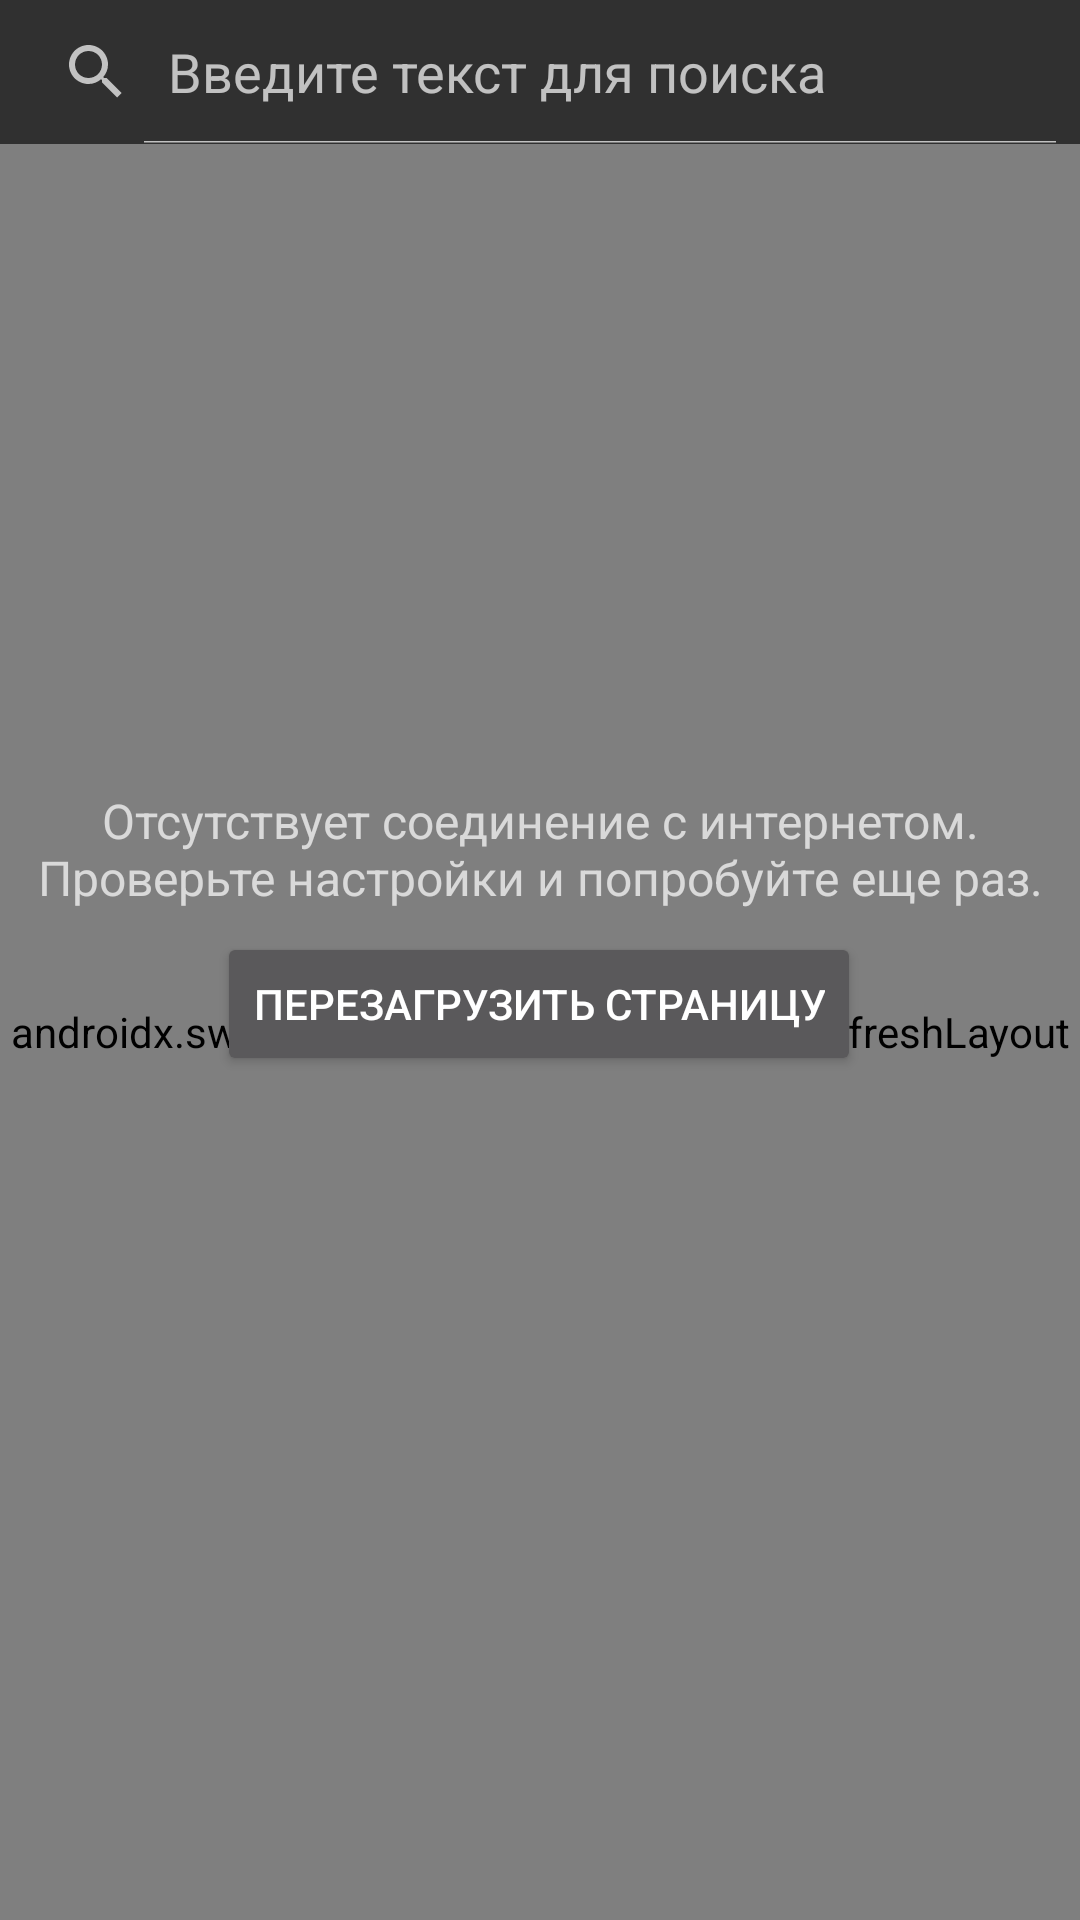

Reconstruct the res/layout file that produces this screen, plus the resources it refers to.
<!-- AndroidManifest.xml: application theme Theme.AppCompat.NoActionBar -->
<!-- res/layout/activity_main.xml -->
<?xml version="1.0" encoding="utf-8"?>
<androidx.constraintlayout.widget.ConstraintLayout xmlns:android="http://schemas.android.com/apk/res/android"
    xmlns:app="http://schemas.android.com/apk/res-auto"
    xmlns:tools="http://schemas.android.com/tools"
    android:layout_width="match_parent"
    android:layout_height="match_parent"
    tools:context=".MainActivity">

    <LinearLayout
        android:layout_width="match_parent"
        android:layout_height="match_parent"
        android:orientation="vertical"
        app:layout_constraintBottom_toBottomOf="parent"
        app:layout_constraintEnd_toEndOf="parent"
        app:layout_constraintStart_toStartOf="parent"
        app:layout_constraintTop_toTopOf="parent">

        <SearchView
            android:id="@+id/searchView"
            android:layout_width="match_parent"
            android:layout_height="wrap_content"
            android:queryHint="@string/search_text"
            android:iconifiedByDefault="false">

        </SearchView>

        <androidx.swiperefreshlayout.widget.SwipeRefreshLayout
            android:id="@+id/swipeContainer"
            android:layout_width="match_parent"
            android:layout_height="match_parent">

            <androidx.core.widget.NestedScrollView
                android:layout_width="match_parent"
                android:layout_height="match_parent">

                <WebView
                    android:id="@+id/webView"
                    android:layout_width="match_parent"
                    android:layout_height="wrap_content"
                    app:layout_constraintBottom_toBottomOf="parent"
                    app:layout_constraintEnd_toEndOf="parent"
                    app:layout_constraintHorizontal_bias="0.775"
                    app:layout_constraintStart_toStartOf="parent"
                    app:layout_constraintTop_toTopOf="parent"
                    app:layout_constraintVertical_bias="0.908"></WebView>

            </androidx.core.widget.NestedScrollView>

        </androidx.swiperefreshlayout.widget.SwipeRefreshLayout>

    </LinearLayout>

    <TextView
        android:id="@+id/errorText"
        android:layout_width="wrap_content"
        android:layout_height="wrap_content"
        android:foregroundGravity="center"
        android:text="@string/no_internet"
        android:textAlignment="center"
        android:textSize="16sp"
        app:layout_constraintBottom_toBottomOf="parent"
        app:layout_constraintEnd_toEndOf="parent"
        app:layout_constraintStart_toStartOf="parent"
        app:layout_constraintTop_toTopOf="parent"
        app:layout_constraintVertical_bias="0.438" />

    <Button
        android:id="@+id/restartActivity"
        android:layout_width="wrap_content"
        android:layout_height="wrap_content"
        android:text="@string/restart_activity"
        app:layout_constraintBottom_toBottomOf="parent"
        app:layout_constraintEnd_toEndOf="parent"
        app:layout_constraintHorizontal_bias="0.498"
        app:layout_constraintStart_toStartOf="parent"
        app:layout_constraintTop_toTopOf="parent"
        app:layout_constraintVertical_bias="0.525" />

</androidx.constraintlayout.widget.ConstraintLayout>
<!-- resources referenced by this layout -->
<resources>
  <string name="no_internet">Отсутствует соединение с интернетом. Проверьте настройки и попробуйте еще раз.</string>
  <string name="restart_activity">Перезагрузить страницу</string>
  <string name="search_text">Введите текст для поиска</string>
</resources>
